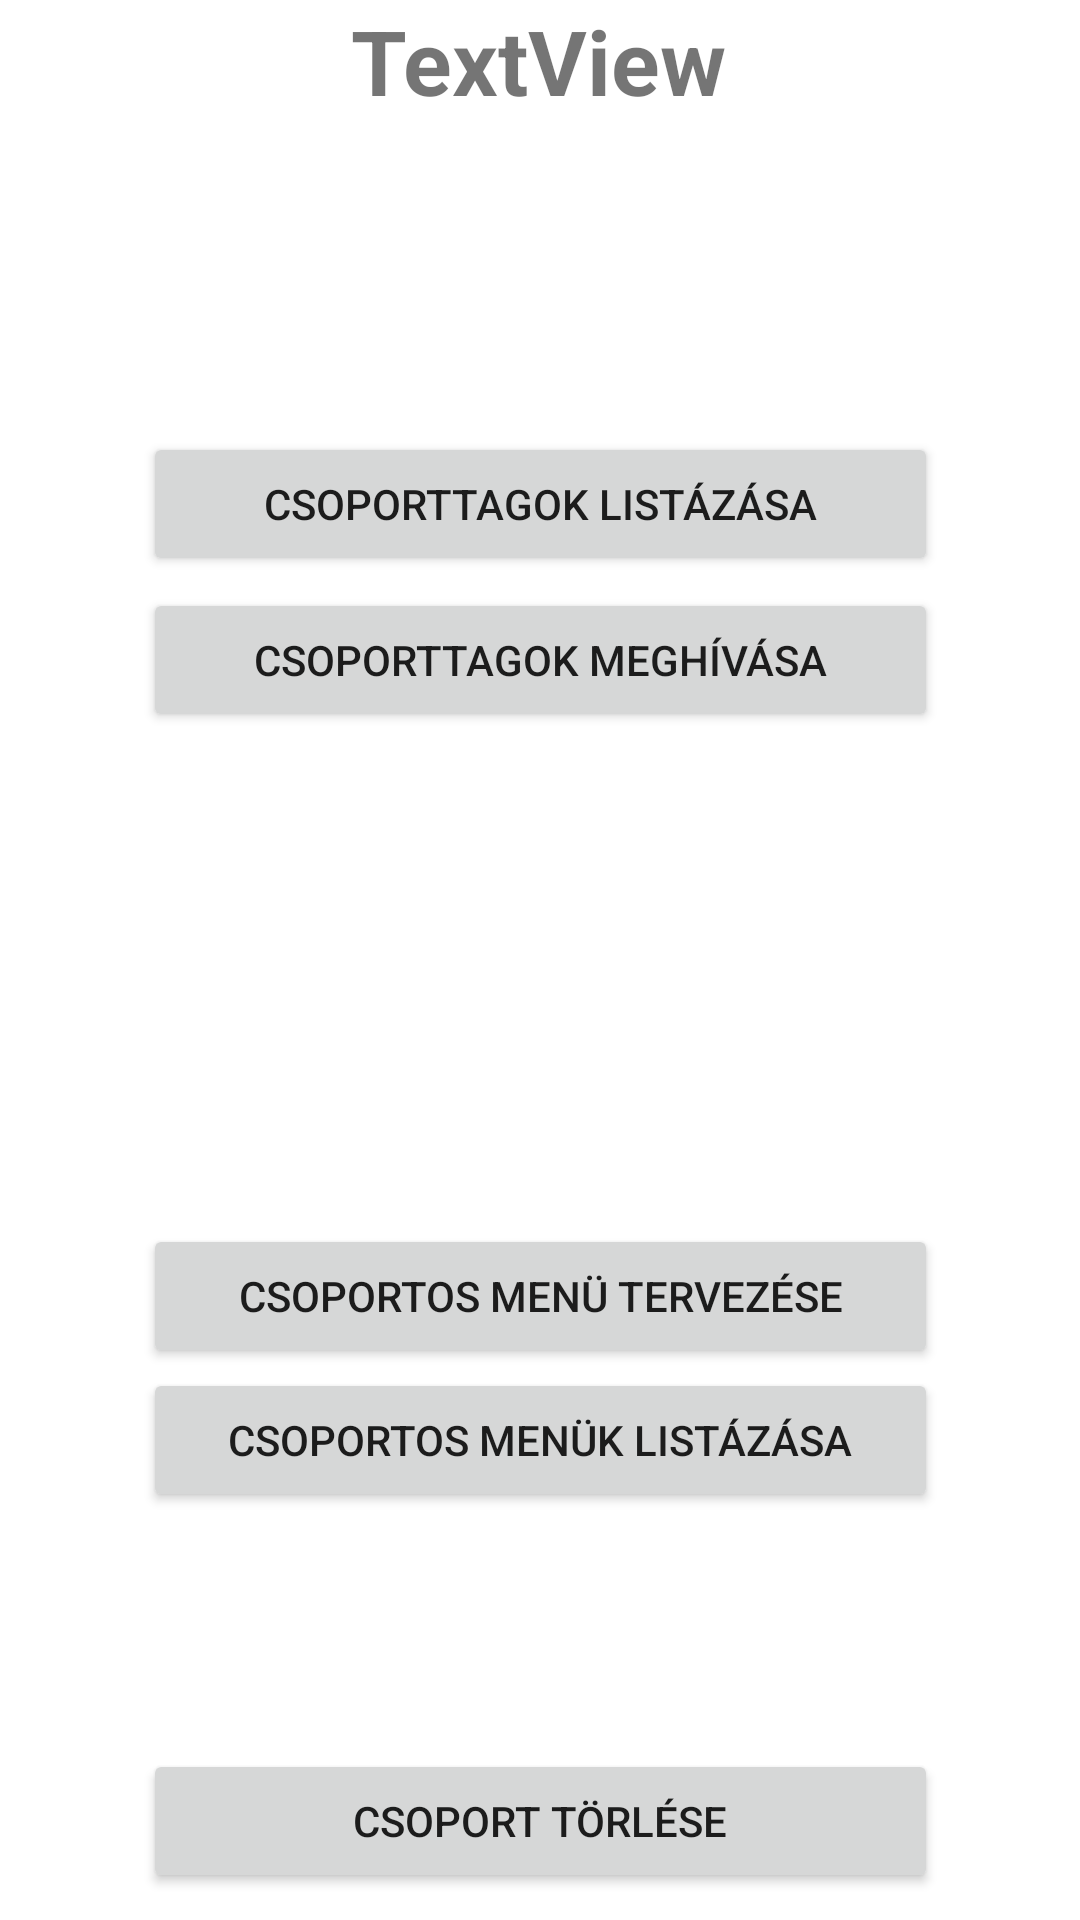

Write the Android layout XML for this screen, with the resource values it uses.
<!-- AndroidManifest.xml: activity theme Theme.EatIt -->
<!-- res/layout/activity_group_admin.xml -->
<?xml version="1.0" encoding="utf-8"?>
<androidx.constraintlayout.widget.ConstraintLayout xmlns:android="http://schemas.android.com/apk/res/android"
    xmlns:app="http://schemas.android.com/apk/res-auto"
    xmlns:tools="http://schemas.android.com/tools"
    android:layout_width="match_parent"
    android:layout_height="match_parent"
    android:orientation="vertical"
    tools:context=".GroupAdminActivity"
    android:background="@drawable/backgroundactivity">

    <TextView
        android:id="@+id/groupNameTV"
        android:layout_width="wrap_content"
        android:layout_height="wrap_content"
        android:text="TextView"
        android:textSize="30dp"
        android:textStyle="bold"
        app:layout_constraintEnd_toEndOf="parent"
        app:layout_constraintHorizontal_bias="0.498"
        app:layout_constraintStart_toStartOf="parent"
        app:layout_constraintTop_toTopOf="parent" />

    <Button
        android:id="@+id/listGroupMenuBtn"
        style="@style/gomb"
        android:layout_width="265dp"
        android:layout_height="wrap_content"
        android:text="Csoportos menük listázása"
        app:layout_constraintEnd_toEndOf="parent"
        app:layout_constraintStart_toStartOf="parent"
        app:layout_constraintTop_toBottomOf="@+id/createGrpMenuBtn" />

    <Button
        android:id="@+id/createGrpMenuBtn"
        style="@style/gomb"
        android:layout_width="265dp"
        android:layout_height="wrap_content"
        android:layout_marginTop="164dp"
        android:text="Csoportos Menü tervezése"
        app:layout_constraintEnd_toEndOf="parent"
        app:layout_constraintStart_toStartOf="parent"
        app:layout_constraintTop_toBottomOf="@+id/inviteGrpBtn" />

    <Button
        android:id="@+id/listGrpMembers"
        style="@style/gomb"
        android:layout_width="265dp"
        android:layout_height="wrap_content"
        android:layout_marginTop="144dp"
        android:gravity="center"
        android:orientation="vertical"
        android:text="Csoporttagok Listázása"
        app:layout_constraintEnd_toEndOf="parent"
        app:layout_constraintStart_toStartOf="parent"
        app:layout_constraintTop_toTopOf="parent" />

    <Button
        android:id="@+id/inviteGrpBtn"
        style="@style/gomb"
        android:layout_width="265dp"
        android:layout_height="wrap_content"
        android:layout_marginTop="4dp"
        android:gravity="center"
        android:orientation="vertical"
        android:text="Csoporttagok Meghívása"
        app:layout_constraintEnd_toEndOf="parent"
        app:layout_constraintStart_toStartOf="parent"
        app:layout_constraintTop_toBottomOf="@+id/listGrpMembers" />

    <Button
        android:id="@+id/removeGroupBtn"
        style="@style/gomb"

        android:layout_width="265dp"
        android:layout_height="wrap_content"
        android:text="Csoport törlése"
        app:layout_constraintBottom_toBottomOf="parent"
        app:layout_constraintEnd_toEndOf="parent"
        app:layout_constraintStart_toStartOf="parent"
        app:layout_constraintTop_toBottomOf="@+id/listGroupMenuBtn"
        app:layout_constraintVertical_bias="0.899" />
</androidx.constraintlayout.widget.ConstraintLayout>
<!-- resources referenced by this layout -->
<resources>
  <style name="Theme.EatIt" parent="Theme.MaterialComponents.DayNight.DarkActionBar">
          
          <item name="colorPrimary">@color/purple_500</item>
          <item name="colorPrimaryVariant">@color/lightblue</item>
          <item name="colorOnPrimary">@color/white</item>
          
          <item name="colorSecondary">@color/teal_200</item>
          <item name="colorSecondaryVariant">@color/teal_700</item>
          <item name="colorOnSecondary">@color/black</item>
          
          <item name="android:statusBarColor">@color/lightblue</item>
          
      </style>
  <color name="purple_500">#FF6200EE</color>
  <color name="lightblue">#ADD8E6</color>
  <color name="white">#FFFFFFFF</color>
  <color name="teal_200">#FF03DAC5</color>
  <color name="teal_700">#FF018786</color>
  <color name="black">#FF000000</color>
</resources>
